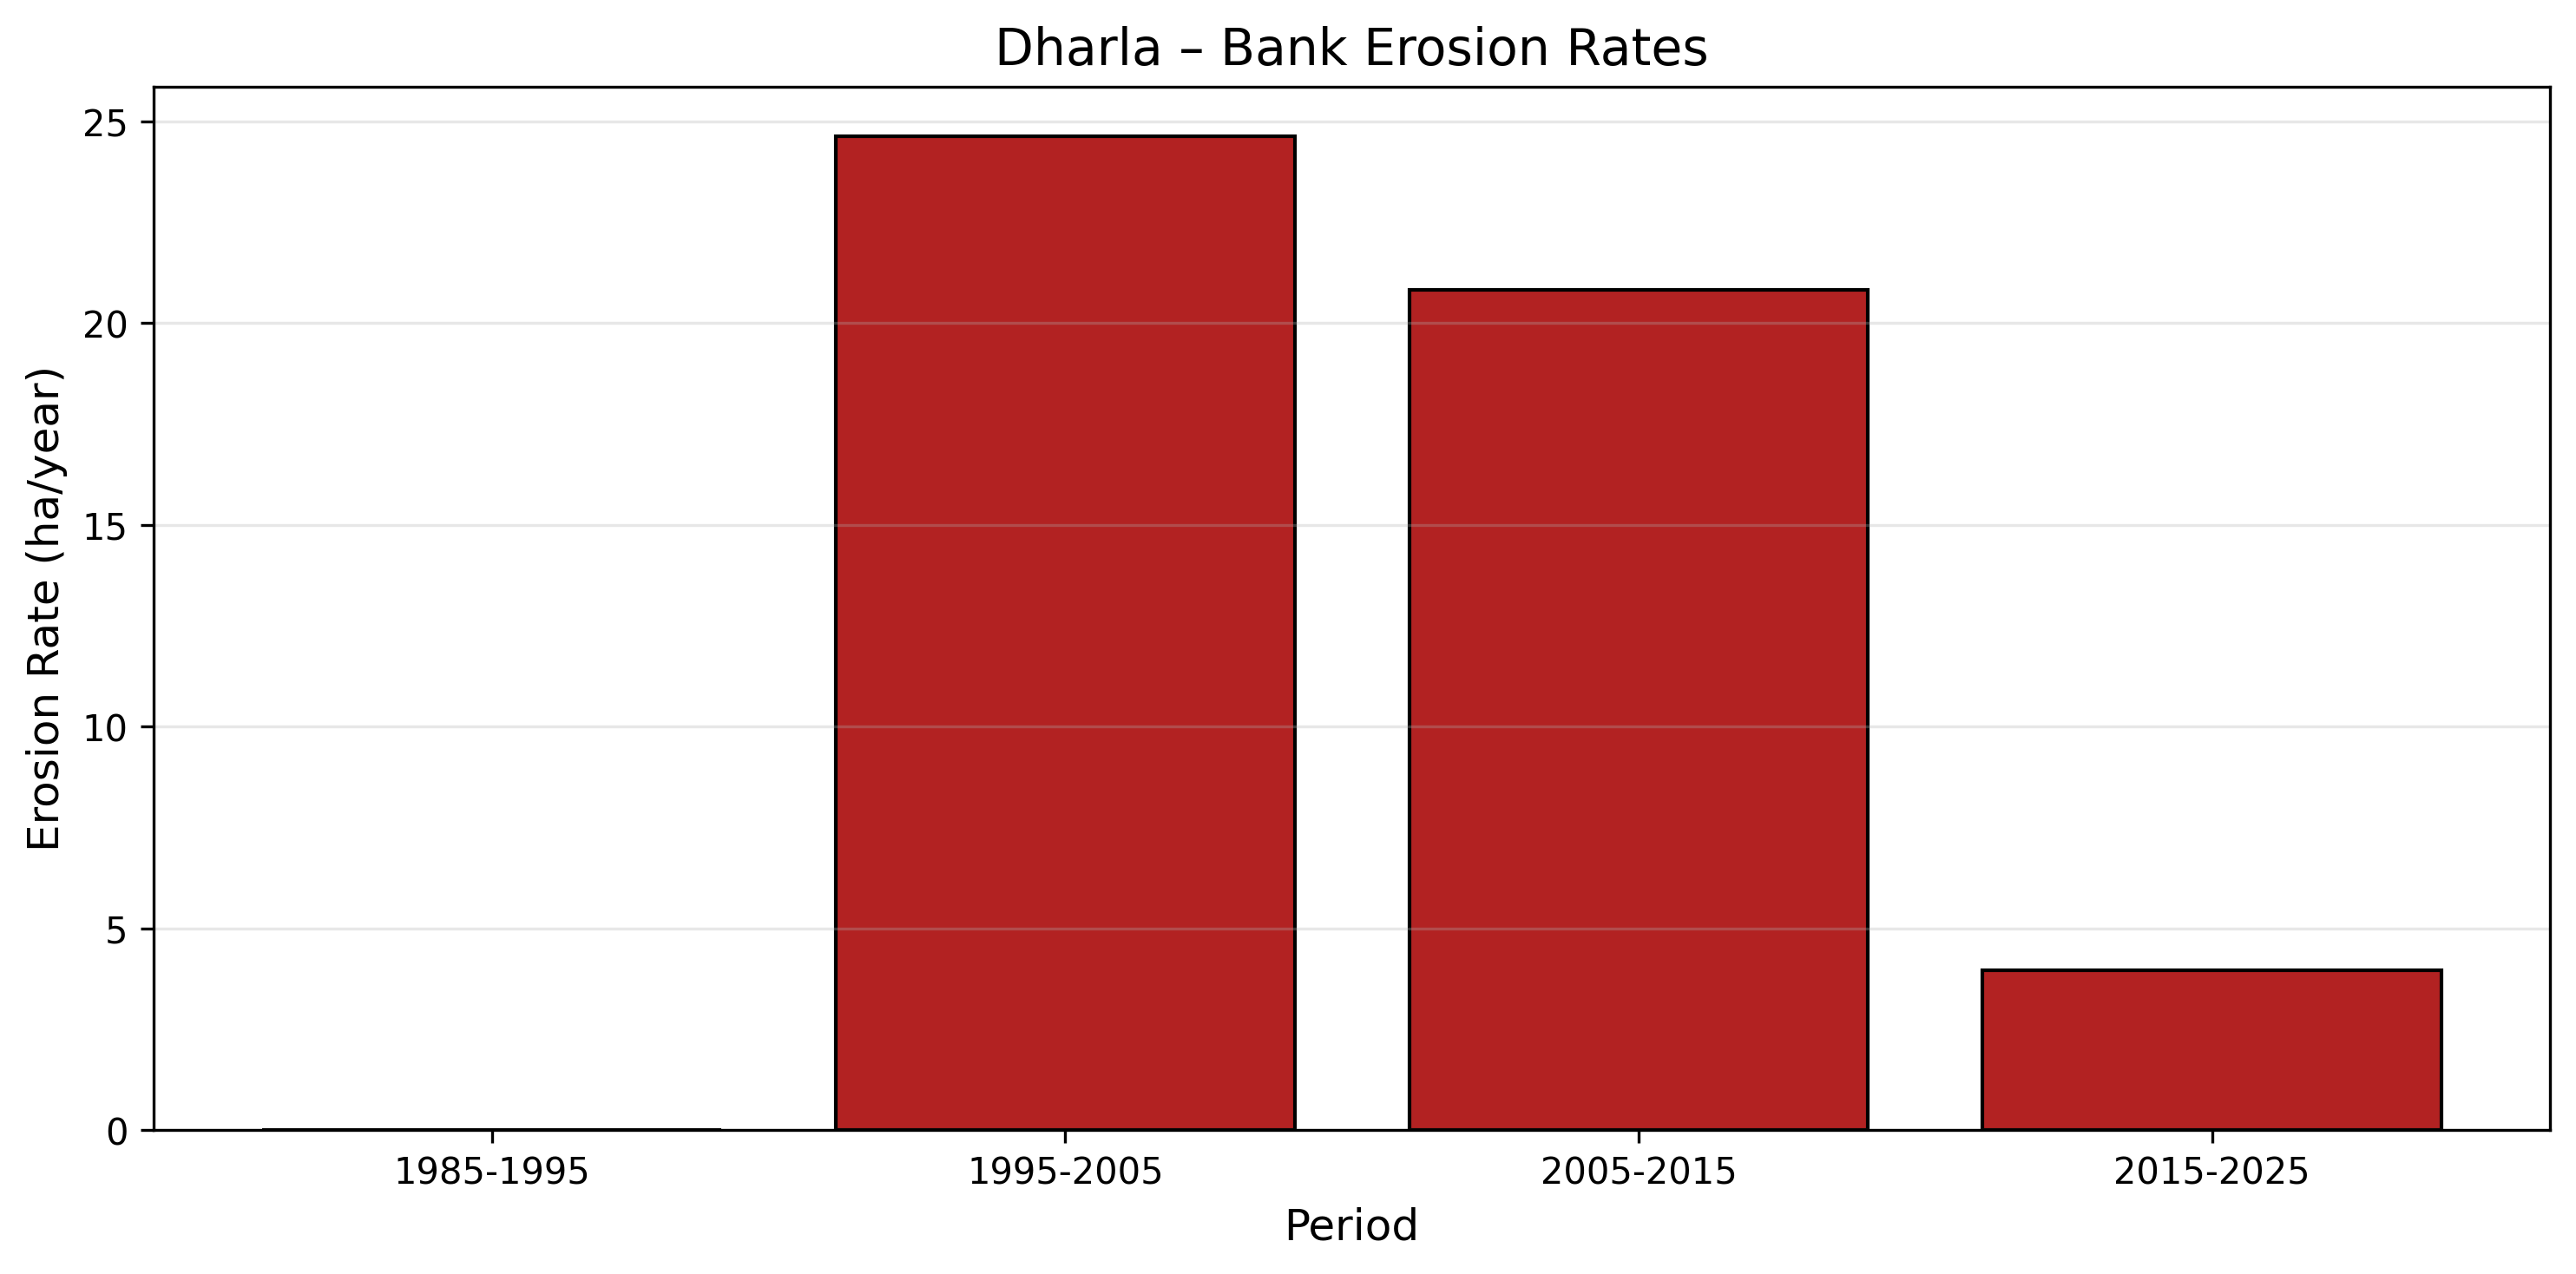

The data file committed next to this chart (first rows):
period, rate_ha_per_year
1985-1995, 0.0
1995-2005, 24.64
2005-2015, 20.82
2015-2025, 3.963
